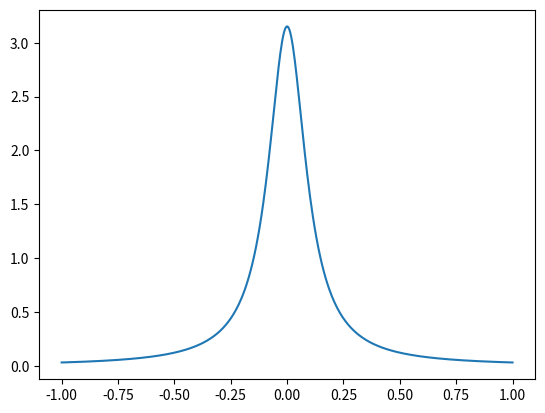

Here is the Python script that generated this plot:
from scipy.special import voigt_profile
import numpy as np
import matplotlib.pyplot as plt

# Sample values for testing
circ_constants = [0.1, 0.2, 0.3, 0.4, 0.5, 0.6, 0.7, 0.8, 0.9, 1.0, 0.01, 0.02, 0.03, 0.04]
circ_params = [0.1, 0.2, 0.3, 0.4, 0.5, 0.6]
function_input = 1.0  # Replace with actual function input
scan_s = 0.1  # Replace with actual scan size
mu = 0.01
gamma = 0.1
ranger = 0  # Replace with actual range if necessary

def LabviewCalculateYArray(circ_consts, params, f_input, scansize, mu, gamma, rangesize):
    # Print inputs for debugging
    print("circ_consts:", circ_consts)
    print("params:", params)
    print("f_input:", f_input, type(f_input))
    print("scansize:", scansize, type(scansize))
    print("mu:", mu, type(mu))
    print("gamma:", gamma, type(gamma))
    print("rangesize:", rangesize, type(rangesize))

    x_values = np.linspace(-1, 1, 500).astype(np.float64)
    print("x_values:", x_values, type(x_values))

    # Calculate Voigt profile
    try:
        x1 = np.array(voigt_profile(x_values, mu, gamma), dtype=float)
        x2 = np.array(voigt_profile(x_values, mu, gamma), dtype=float)
        print("x1:", x1)
        print("x2:", x2)
    except Exception as e:
        print("Error calculating Voigt profile:", e)
        raise

    # Remaining function code...
    # For simplicity, we'll return x1 for now
    return x1,x_values

# Test the function with sample values
result,x = LabviewCalculateYArray(circ_constants, circ_params, function_input, scan_s, mu, gamma, ranger)
# print("Result:", result)

plt.plot(x,result)
plt.show()
